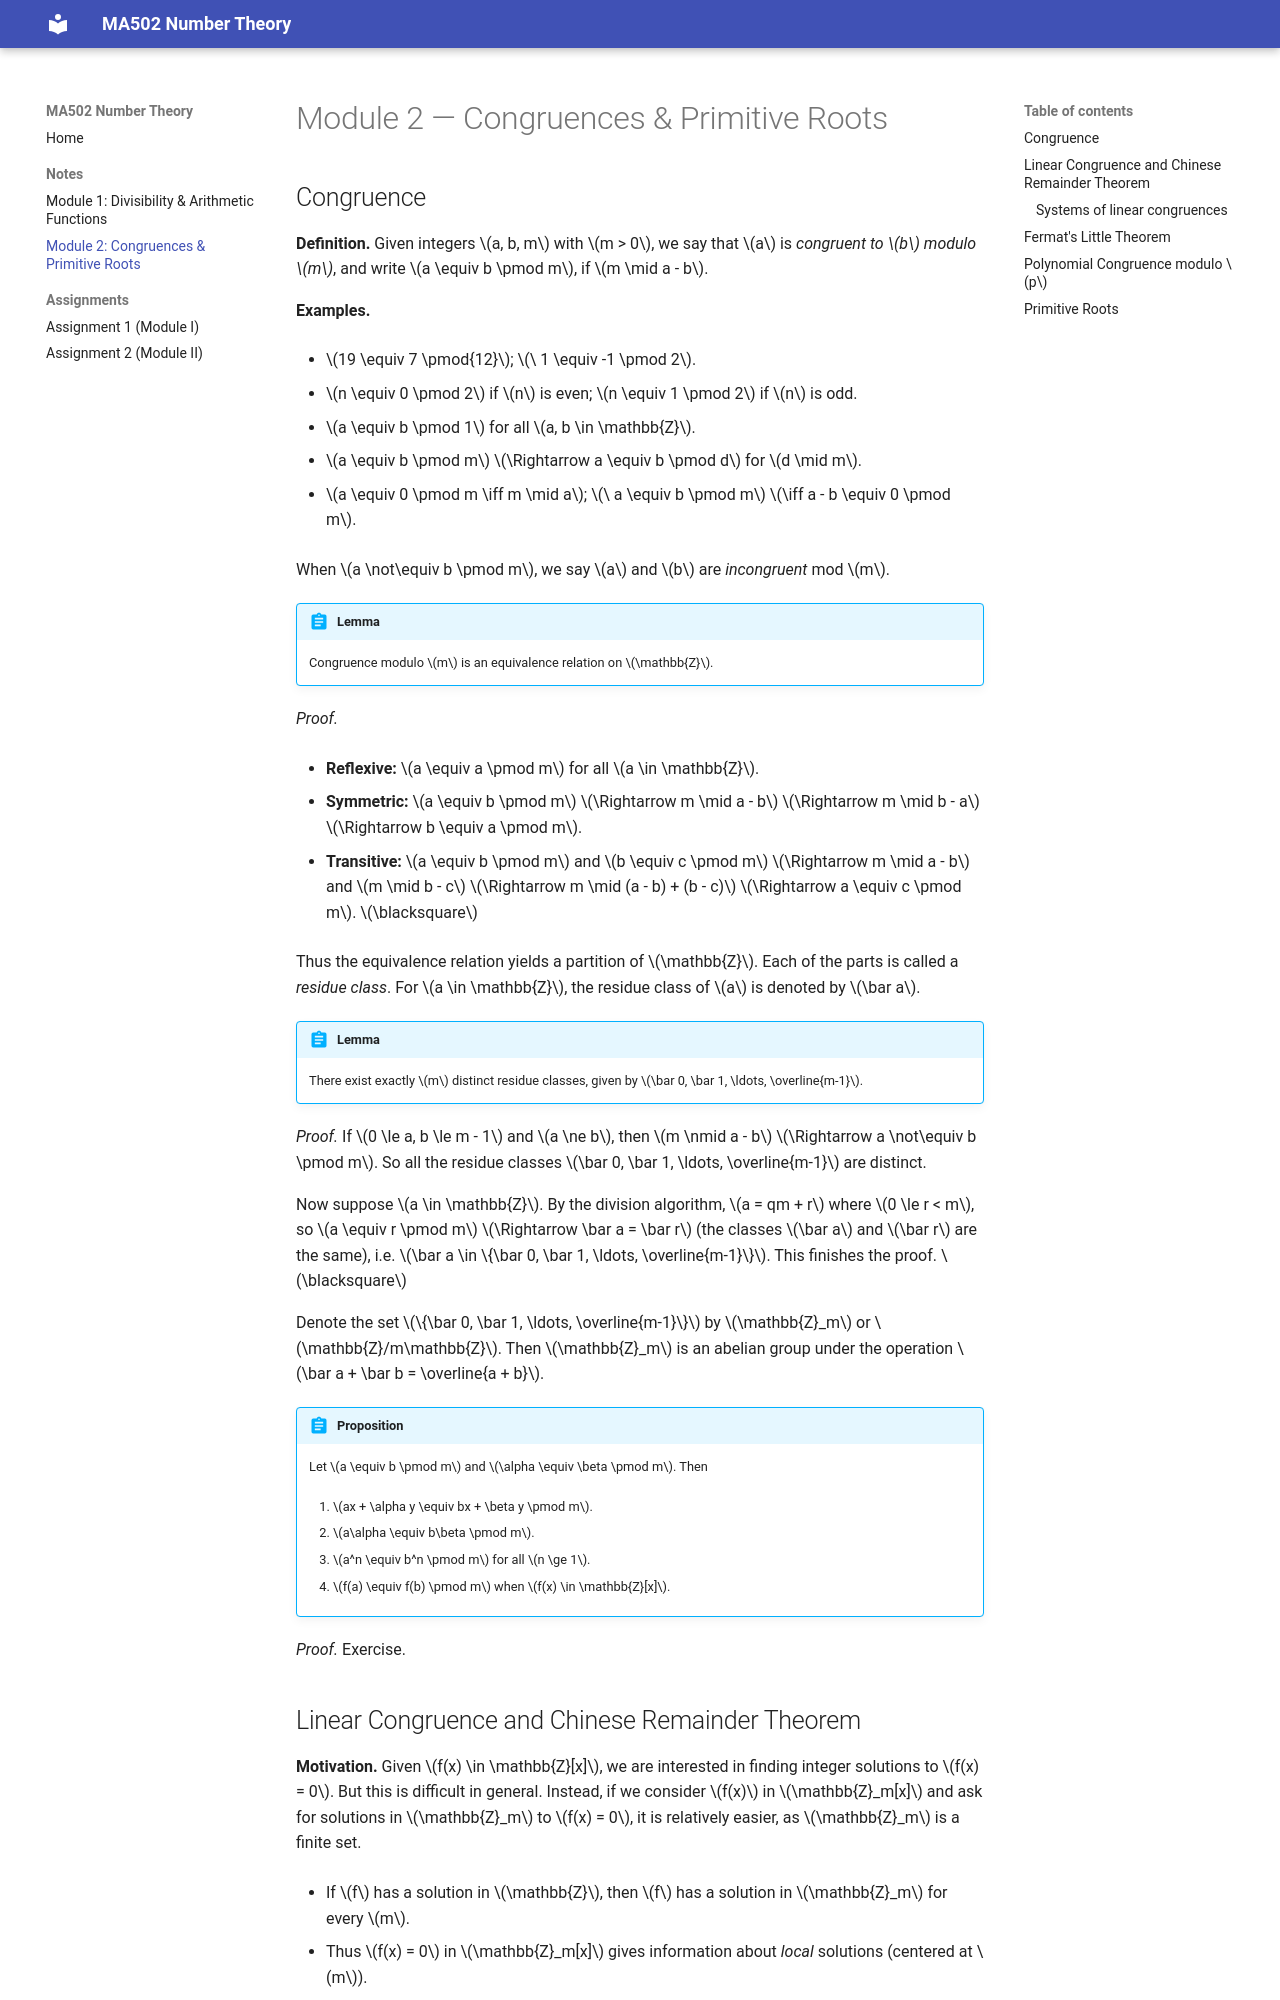

repository: Kirito-Excalibur/number-theory-notes · page: notes/module-2/index.html · generator: mkdocs

# Module 2 — Congruences & Primitive Roots

## Congruence

**Definition.** Given integers $a, b, m$ with $m > 0$, we say that $a$ is *congruent to $b$ modulo $m$*, and write $a \equiv b \pmod m$, if $m \mid a - b$.

**Examples.**

- $19 \equiv 7 \pmod{12}$; $\ 1 \equiv -1 \pmod 2$.

- $n \equiv 0 \pmod 2$ if $n$ is even; $n \equiv 1 \pmod 2$ if $n$ is odd.

- $a \equiv b \pmod 1$ for all $a, b \in \mathbb{Z}$.

- $a \equiv b \pmod m$ $\Rightarrow a \equiv b \pmod d$ for $d \mid m$.

- $a \equiv 0 \pmod m \iff m \mid a$; $\ a \equiv b \pmod m$ $\iff a - b \equiv 0 \pmod m$.

When $a \not\equiv b \pmod m$, we say $a$ and $b$ are *incongruent* mod $m$.

!!! abstract "Lemma"
    Congruence modulo $m$ is an equivalence relation on $\mathbb{Z}$.

*Proof.*

- **Reflexive:** $a \equiv a \pmod m$ for all $a \in \mathbb{Z}$.

- **Symmetric:** $a \equiv b \pmod m$ $\Rightarrow m \mid a - b$ $\Rightarrow m \mid b - a$ $\Rightarrow b \equiv a \pmod m$.

- **Transitive:** $a \equiv b \pmod m$ and $b \equiv c \pmod m$ $\Rightarrow m \mid a - b$ and $m \mid b - c$ $\Rightarrow m \mid (a - b) + (b - c)$ $\Rightarrow a \equiv c \pmod m$. $\blacksquare$

Thus the equivalence relation yields a partition of $\mathbb{Z}$. Each of the parts is called a *residue class*. For $a \in \mathbb{Z}$, the residue class of $a$ is denoted by $\bar a$.

!!! abstract "Lemma"
    There exist exactly $m$ distinct residue classes, given by $\bar 0, \bar 1, \ldots, \overline{m-1}$.

*Proof.* If $0 \le a, b \le m - 1$ and $a \ne b$, then $m \nmid a - b$ $\Rightarrow a \not\equiv b \pmod m$. So all the residue classes $\bar 0, \bar 1, \ldots, \overline{m-1}$ are distinct.

Now suppose $a \in \mathbb{Z}$. By the division algorithm, $a = qm + r$ where $0 \le r < m$, so $a \equiv r \pmod m$ $\Rightarrow \bar a = \bar r$ (the classes $\bar a$ and $\bar r$ are the same), i.e. $\bar a \in \{\bar 0, \bar 1, \ldots, \overline{m-1}\}$. This finishes the proof. $\blacksquare$

Denote the set $\{\bar 0, \bar 1, \ldots, \overline{m-1}\}$ by $\mathbb{Z}_m$ or $\mathbb{Z}/m\mathbb{Z}$. Then $\mathbb{Z}_m$ is an abelian group under the operation $\bar a + \bar b = \overline{a + b}$.

!!! abstract "Proposition"
    Let $a \equiv b \pmod m$ and $\alpha \equiv \beta \pmod m$. Then

    1. $ax + \alpha y \equiv bx + \beta y \pmod m$.

    2. $a\alpha \equiv b\beta \pmod m$.

    3. $a^n \equiv b^n \pmod m$ for all $n \ge 1$.

    4. $f(a) \equiv f(b) \pmod m$ when $f(x) \in \mathbb{Z}[x]$.

*Proof.* Exercise.
